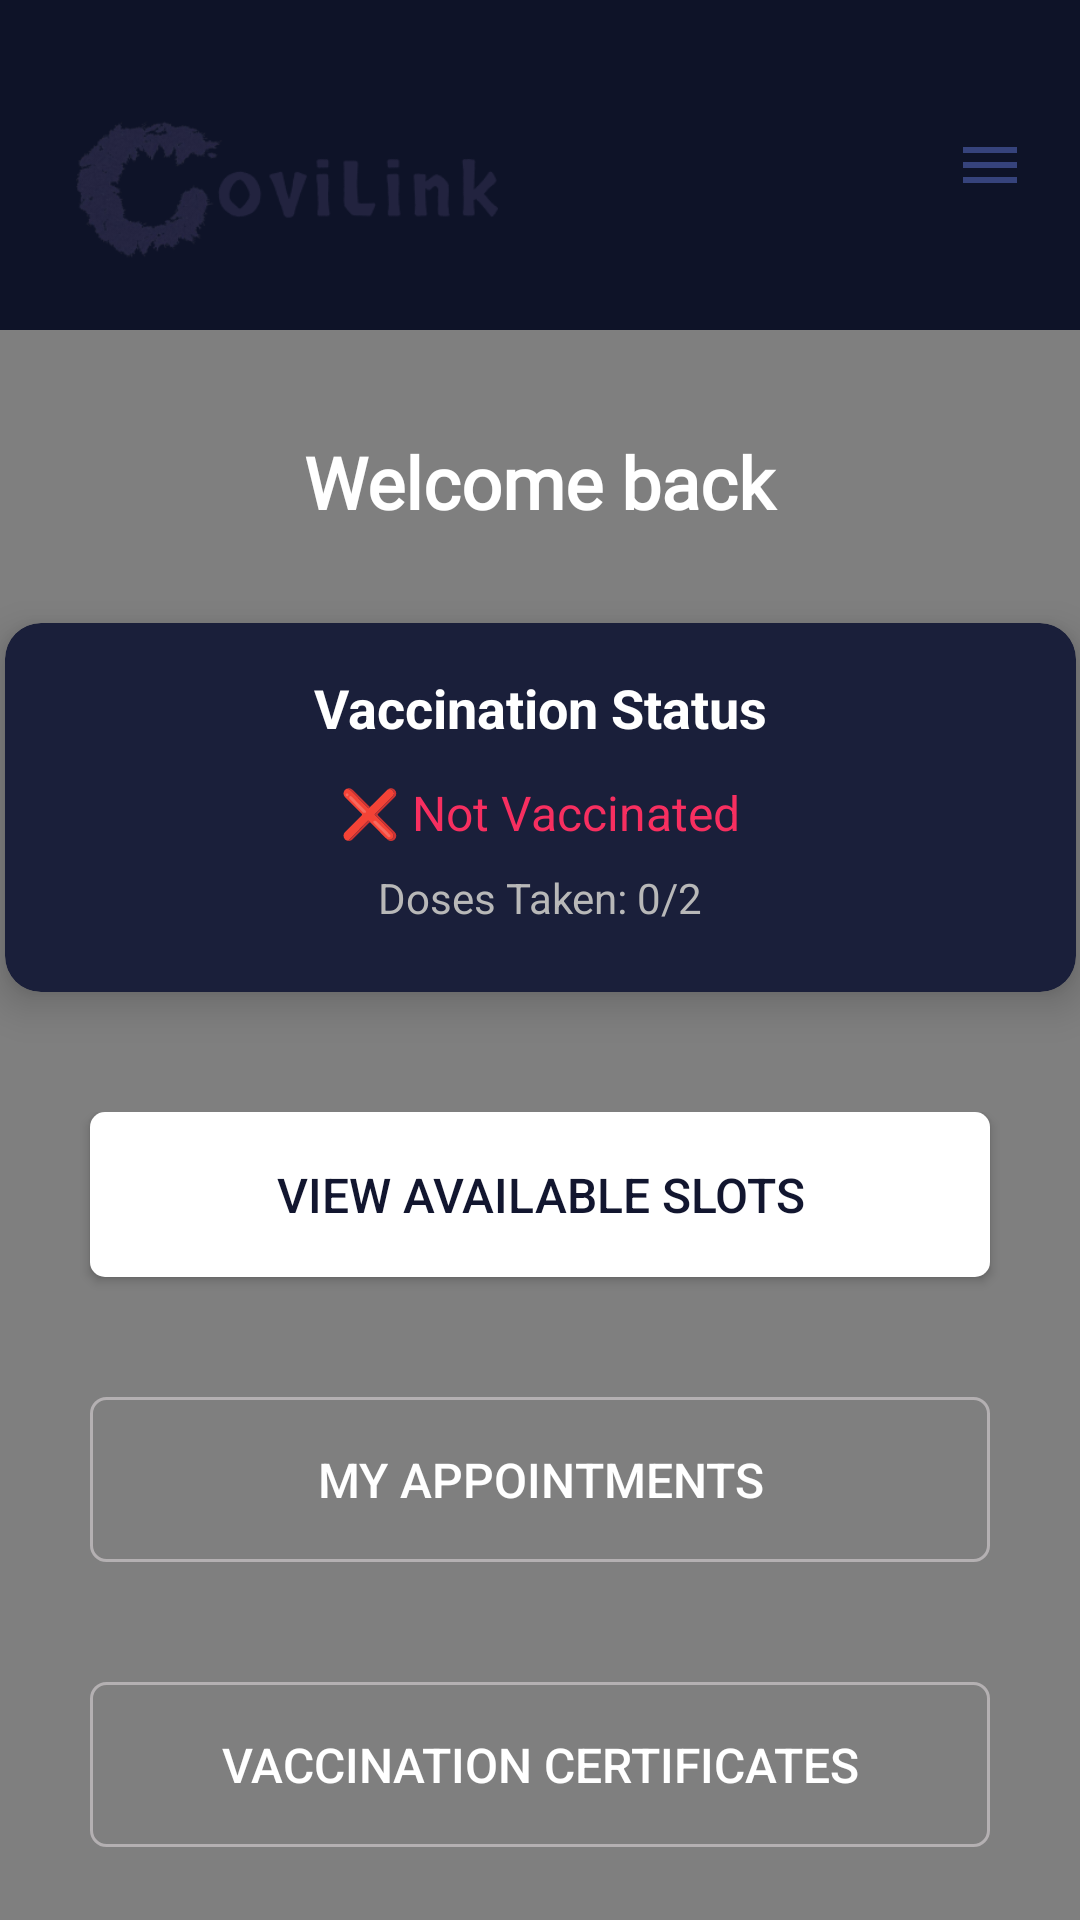

The Android layout XML behind this screen, and the referenced resources:
<!-- AndroidManifest.xml: application theme Theme.CoviLink -->
<!-- res/layout/activity_form.xml -->
<?xml version="1.0" encoding="utf-8"?>
<androidx.drawerlayout.widget.DrawerLayout xmlns:android="http://schemas.android.com/apk/res/android"
    xmlns:app="http://schemas.android.com/apk/res-auto"
    xmlns:tools="http://schemas.android.com/tools"
    android:id="@+id/main"
    android:layout_width="match_parent"
    android:layout_height="match_parent"
    tools:context=".FormActivity"
    android:background="#0E1328">

    <LinearLayout
        android:layout_width="match_parent"
        android:layout_height="match_parent"
        android:orientation="vertical">

    <androidx.appcompat.widget.Toolbar
        android:id="@+id/toolbar"
        android:layout_width="match_parent"
        android:layout_height="110dp"
        android:background="@android:color/transparent"
        app:layout_constraintBottom_toBottomOf="parent"
        app:layout_constraintEnd_toEndOf="parent"
        app:layout_constraintHorizontal_bias="0.0"
        app:layout_constraintStart_toStartOf="parent"
        app:layout_constraintTop_toTopOf="parent"
        app:layout_constraintVertical_bias="0.0"
        android:gravity="center">

        <ImageView
            android:id="@+id/logo"
            android:layout_width="150dp"
            android:layout_height="90dp"
            android:layout_gravity="start"
            android:layout_marginStart="16dp"
            android:layout_marginTop="17dp"
            android:src="@drawable/logo_transparent" />

        <ImageButton
            android:id="@+id/menu_button"
            android:layout_width="60dp"
            android:layout_height="60dp"
            android:layout_gravity="end"
            android:background="@android:color/transparent"
            android:src="@drawable/menu"
            tools:ignore="SpeakableTextPresentCheck" />
    </androidx.appcompat.widget.Toolbar>

            <androidx.constraintlayout.widget.ConstraintLayout
                android:layout_width="match_parent"
                android:layout_height="wrap_content">

                <com.airbnb.lottie.LottieAnimationView
                    android:id="@+id/lottieAnimationView1"
                    android:layout_width="445dp"
                    android:layout_height="965dp"
                    app:layout_constraintBottom_toBottomOf="parent"
                    app:layout_constraintEnd_toEndOf="parent"
                    app:layout_constraintStart_toStartOf="parent"
                    app:layout_constraintTop_toTopOf="parent"
                    app:layout_constraintVertical_bias="0.679"
                    app:lottie_autoPlay="true"
                    app:lottie_loop="true"
                    app:lottie_rawRes="@raw/app_background" />

                

                <TextView
                    android:id="@+id/get_started"
                    android:layout_width="278dp"
                    android:layout_height="wrap_content"
                    android:layout_alignParentTop="true"
                    android:layout_centerHorizontal="true"
                    android:fontFamily="@font/shippori_mincho"
                    android:gravity="center"
                    android:lineHeight="37sp"
                    android:lineSpacingExtra="2sp"
                    android:text="Welcome back"
                    android:textColor="@color/white"
                    android:textSize="24dp"
                    android:textStyle="bold"
                    android:translationY="-1.12sp"
                    app:layout_constraintBottom_toBottomOf="parent"
                    app:layout_constraintEnd_toEndOf="parent"
                    app:layout_constraintHorizontal_bias="0.495"
                    app:layout_constraintStart_toStartOf="parent"
                    app:layout_constraintTop_toTopOf="parent"
                    app:layout_constraintVertical_bias="0.071" />

                <androidx.cardview.widget.CardView
                    android:id="@+id/vaccination_status_card"
                    android:layout_width="357dp"
                    android:layout_height="123dp"
                    android:layout_marginTop="30dp"
                    app:cardBackgroundColor="#1A1F3A"
                    app:cardCornerRadius="12dp"
                    app:cardElevation="8dp"
                    app:layout_constraintEnd_toEndOf="parent"
                    app:layout_constraintStart_toStartOf="parent"
                    app:layout_constraintTop_toBottomOf="@+id/get_started">

                    <LinearLayout
                        android:layout_width="match_parent"
                        android:layout_height="wrap_content"
                        android:orientation="vertical"
                        android:padding="16dp"
                        android:gravity="center">

                        <TextView
                            android:layout_width="wrap_content"
                            android:layout_height="wrap_content"
                            android:layout_marginBottom="12dp"
                            android:text="Vaccination Status"
                            android:textColor="@color/white"
                            android:textSize="18dp"
                            android:textStyle="bold" />

                        <TextView
                            android:id="@+id/vaccination_status"
                            android:layout_width="wrap_content"
                            android:layout_height="wrap_content"
                            android:layout_marginBottom="8dp"
                            android:text="❌ Not Vaccinated"
                            android:textColor="#F72F60"
                            android:textSize="16dp" />

                        <TextView
                            android:id="@+id/doses_taken"
                            android:layout_width="wrap_content"
                            android:layout_height="wrap_content"
                            android:text="Doses Taken: 0/2"
                            android:textColor="#B8B8B8"
                            android:textSize="14dp" />

                    </LinearLayout>

                </androidx.cardview.widget.CardView>

                
                <LinearLayout
                    android:id="@+id/action_buttons_layout"
                    android:layout_width="match_parent"
                    android:layout_height="wrap_content"
                    android:orientation="vertical"
                    android:layout_marginTop="40dp"
                    app:layout_constraintTop_toBottomOf="@+id/vaccination_status_card"
                    app:layout_constraintStart_toStartOf="parent"
                    app:layout_constraintEnd_toEndOf="parent">

                    <Button
                        android:id="@+id/view_slots_button"
                        android:layout_width="300dp"
                        android:layout_height="55dp"
                        android:layout_marginBottom="40dp"
                        android:layout_gravity="center"
                        android:background="@drawable/button_background2"
                        android:text="View Available Slots"
                        android:textColor="#12162F"
                        android:textSize="16dp" />

                    <Button
                        android:id="@+id/my_appointments_button"
                        android:layout_width="300dp"
                        android:layout_height="55dp"
                        android:layout_gravity="center"
                        android:layout_marginBottom="40dp"
                        android:background="@drawable/button_background"
                        android:text="My Appointments"
                        android:textColor="@color/white"
                        android:textSize="16dp" />

                    <Button
                        android:id="@+id/certificates_button"
                        android:layout_width="300dp"
                        android:layout_height="55dp"
                        android:layout_gravity="center"
                        android:background="@drawable/button_background"
                        android:text="Vaccination Certificates"
                        android:textColor="@color/white"
                        android:textSize="16dp" />

                </LinearLayout>

            </androidx.constraintlayout.widget.ConstraintLayout>



    </LinearLayout>

    
    <com.google.android.material.navigation.NavigationView
        android:id="@+id/nav_view"
        android:layout_width="match_parent"
        android:layout_height="wrap_content"
        app:headerLayout="@layout/drawer_header"
        app:menu="@menu/main_menu"
        android:background="@drawable/drawer_rounded_background"
        android:layout_gravity="end"/>

</androidx.drawerlayout.widget.DrawerLayout>
<!-- res/layout/drawer_header.xml (included above) -->
<?xml version="1.0" encoding="utf-8"?>
<LinearLayout xmlns:android="http://schemas.android.com/apk/res/android"
    android:layout_width="match_parent"
    android:layout_height="160dp"
    xmlns:app="http://schemas.android.com/apk/res-auto"
    android:orientation="vertical"
    android:padding="10dp"
    android:background="#0E1328">

    <androidx.cardview.widget.CardView
        android:layout_width="80dp"
        android:layout_height="80dp"
        android:backgroundTint="#292A2C"
        app:cardCornerRadius="60dp"
        app:cardElevation="0dp">

        <ImageView
            android:id="@+id/profile_image"
            android:layout_width="match_parent"
            android:layout_height="match_parent"
            android:src="@drawable/profile_pic" />

    </androidx.cardview.widget.CardView>

    <TextView
        android:id="@+id/user_name"
        android:layout_width="wrap_content"
        android:layout_height="wrap_content"
        android:layout_marginTop="10dp"
        android:text="Admin"
        android:textStyle="bold"
        android:textColor="#FFFFFF"
        android:textSize="15sp" />

    <TextView
        android:id="@+id/user_email"
        android:layout_width="wrap_content"
        android:layout_height="wrap_content"
        android:layout_marginTop="10dp"
        android:text="admin@covilink.com"
        android:textColor="#FFFAFA"
        android:textStyle="bold"
        android:textSize="13sp" />


</LinearLayout>
<!-- resources referenced by this layout -->
<resources>
  <color name="white">#FFFFFFFF</color>
  <!-- drawable button_background (drawable) -->
  <?xml version="1.0" encoding="utf-8"?>
  <ripple xmlns:android="http://schemas.android.com/apk/res/android" android:color="#D08D28">
      <item>
          <shape>
          <stroke
              android:width="1dp"
              android:color="#B4B0B2" />
          <corners android:radius="5dp" />
          <padding
              android:left="8dp"
              android:top="8dp"
              android:right="8dp"
              android:bottom="8dp" />
          <size
              android:width="156dp"
              android:height="56dp" />
          </shape>
  
      </item>
  
  
  </ripple>
  <!-- drawable button_background2 (drawable) -->
  <?xml version="1.0" encoding="utf-8"?>
  <ripple xmlns:android="http://schemas.android.com/apk/res/android" android:color="#D08D28">
      <item>
          <shape>
              <solid android:color="#FFFFFF" />
              <corners android:radius="5dp" />
              <padding
                  android:left="8dp"
                  android:top="8dp"
                  android:right="8dp"
                  android:bottom="8dp" />
              <size
                  android:width="156dp"
                  android:height="56dp" />
          </shape>
  
      </item>
  
  
  </ripple>
  <!-- drawable drawer_rounded_background (drawable) -->
  <?xml version="1.0" encoding="utf-8"?>
  <shape xmlns:android="http://schemas.android.com/apk/res/android"
      android:shape="rectangle">
      
      <solid android:color="#153F56" />
      
      
      <corners
          android:topLeftRadius="16dp"
          android:bottomLeftRadius="16dp"
          android:topRightRadius="0dp"
          android:bottomRightRadius="0dp" />
          
  </shape>
  <!-- drawable logo_transparent: png bitmap (drawable, 19032 bytes) -->
  <!-- drawable menu (drawable) -->
  <vector xmlns:android="http://schemas.android.com/apk/res/android" android:height="24dp" android:tint="#36437C" android:viewportHeight="24" android:viewportWidth="24" android:width="24dp">
        
      <path android:fillColor="@android:color/white" android:pathData="M3,18h18v-2L3,16v2zM3,13h18v-2L3,11v2zM3,6v2h18L21,6L3,6z"/>
      
  </vector>
  <!-- drawable profile_pic: png bitmap (drawable, 192967 bytes) -->
  <style name="Theme.CoviLink" parent="Base.Theme.CoviLink" />
  <style name="Base.Theme.CoviLink" parent="Theme.AppCompat.DayNight.NoActionBar">
  
          <item name="android:windowFullscreen">true</item>
          <item name="android:windowLayoutInDisplayCutoutMode">shortEdges</item>
          <item name="android:windowTranslucentStatus">true</item>
          <item name="android:windowTranslucentNavigation">true</item>
  
  
      </style>
</resources>
